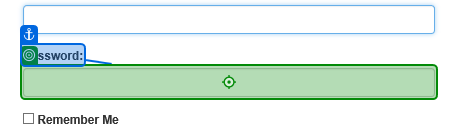
Task: ACME library with Object Repository
Workflow: Login Acme

Step 1: type a value into 'Password'

Step 2: click (no picture)

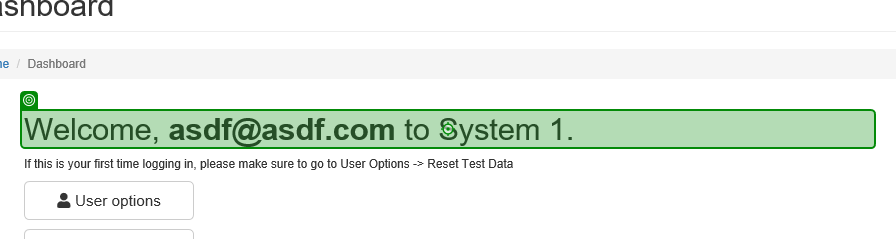
Step 3: check